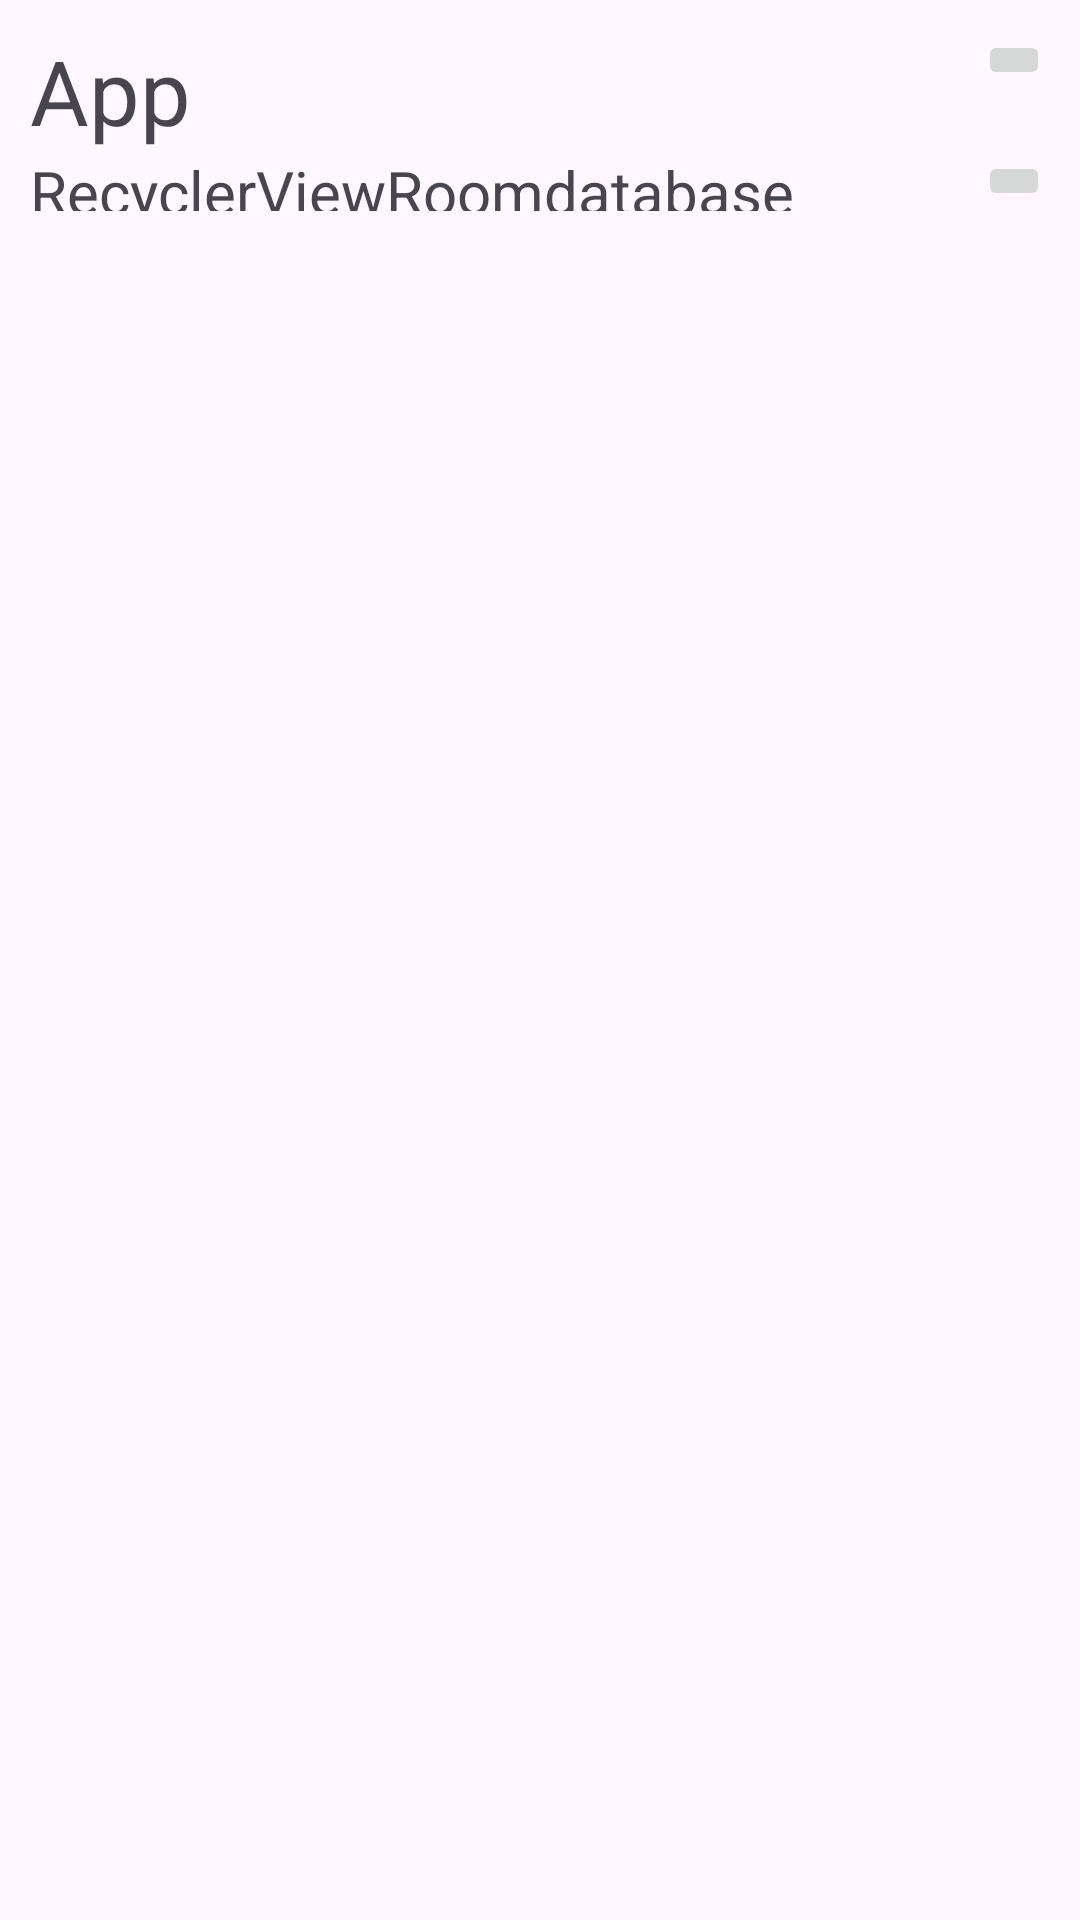

Write the Android layout XML for this screen, with the resource values it uses.
<!-- AndroidManifest.xml: application theme Theme.RecyclerViewRoomdatabase -->
<!-- res/layout/recycleritems.xml -->
<?xml version="1.0" encoding="utf-8"?>
<LinearLayout xmlns:android="http://schemas.android.com/apk/res/android"
    android:orientation="vertical"
    android:layout_width="match_parent"
    android:layout_height="match_parent">
    <LinearLayout
        android:layout_width="match_parent"
        android:layout_height="wrap_content"
        android:orientation="horizontal"
        android:layout_marginTop="@dimen/dp_10"
        android:layout_marginStart="@dimen/dp_10"
        android:layout_marginEnd="@dimen/dp_10">
        <TextView
            android:layout_width="0dp"
            android:layout_height="wrap_content"
            android:id="@+id/title"
            android:layout_weight="1"
            android:gravity="center_vertical"
            android:textSize="@dimen/sp_30"
            android:text="@string/app"/>
        <ImageButton
            android:layout_width="wrap_content"
            android:layout_height="wrap_content"
            android:id="@+id/btnUpdate"
            android:src="@drawable/tick"/>
    </LinearLayout>
    <LinearLayout
        android:layout_width="match_parent"
        android:layout_height="wrap_content"
        android:orientation="horizontal"
        android:layout_marginStart="@dimen/dp_10"
        android:layout_marginEnd="@dimen/dp_10">
        <TextView
            android:layout_width="0dp"
            android:layout_height="match_parent"
            android:gravity="center_vertical"
            android:id="@+id/description"
            android:layout_weight="1"
            android:textSize="@dimen/sp_20"
            android:text="@string/app_name"/>
        <ImageButton
            android:layout_width="wrap_content"
            android:layout_height="wrap_content"
            android:id="@+id/btnRemove"
            android:src="@drawable/cross"/>
    </LinearLayout>
</LinearLayout>
<!-- resources referenced by this layout -->
<resources>
  <dimen name="dp_10">10dp</dimen>
  <dimen name="sp_20">20sp</dimen>
  <dimen name="sp_30">30sp</dimen>
  <string name="app">App</string>
  <string name="app_name">RecyclerViewRoomdatabase</string>
  <style name="Theme.RecyclerViewRoomdatabase" parent="Base.Theme.RecyclerViewRoomdatabase" />
  <style name="Base.Theme.RecyclerViewRoomdatabase" parent="Theme.Material3.DayNight.NoActionBar">
          
          
      </style>
</resources>
